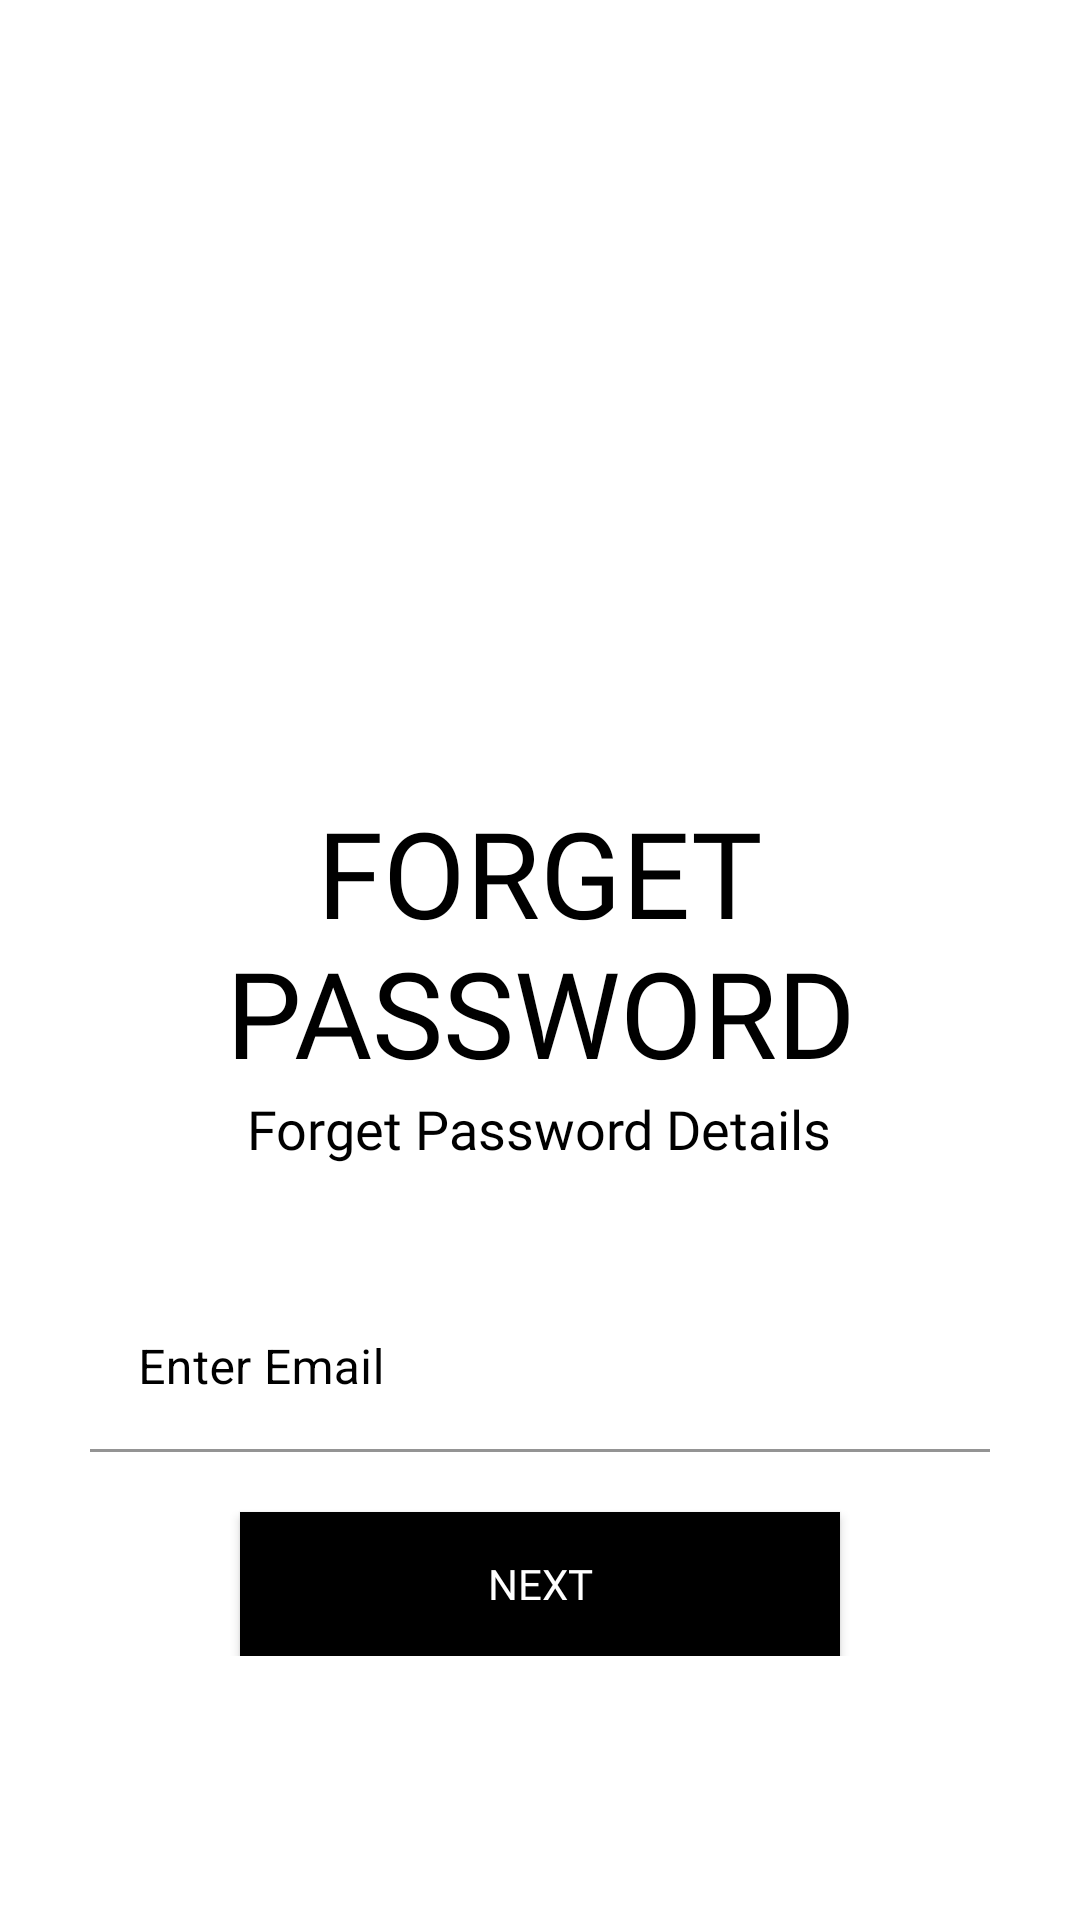

Reconstruct the res/layout file that produces this screen, plus the resources it refers to.
<!-- AndroidManifest.xml: application theme Theme.ArbitrageBot -->
<!-- res/layout/activity_forget_password.xml -->
<?xml version="1.0" encoding="utf-8"?>
<ScrollView xmlns:android="http://schemas.android.com/apk/res/android"
    xmlns:app="http://schemas.android.com/apk/res-auto"
    xmlns:tools="http://schemas.android.com/tools"
    android:layout_width="match_parent"
    android:layout_height="match_parent"
    tools:context=".Registeration.ForgetPassword"
    android:background="@color/white"
    android:padding="30dp">

    <LinearLayout
        android:layout_width="match_parent"
        android:layout_height="wrap_content"
        android:orientation="vertical">

        <ImageView
            android:layout_width="41dp"
            android:layout_height="22dp"
            android:src="@drawable/cancel"/>

        <ImageView
            android:layout_width="144dp"
            android:layout_height="152dp"
            android:src="@drawable/forgetpassicon"
            android:layout_gravity="center"
            android:layout_marginTop="50dp"/>

        <TextView
            android:layout_width="wrap_content"
            android:layout_height="wrap_content"
            android:text="Forget Password"
            android:textColor="@color/black"
            android:textSize="40sp"
            android:textAllCaps="true"
            android:fontFamily="@font/bungee"
            android:layout_marginTop="10dp"
            android:textAlignment="center"
            android:gravity="center"
            android:layout_gravity="center"/>

        <TextView
            android:layout_width="wrap_content"
            android:layout_height="wrap_content"
            android:text="Forget Password Details"
            android:textColor="@color/black"
            android:textSize="18sp"
            android:fontFamily="@font/belgrano"
            android:textAlignment="center"
            android:gravity="center"
            android:layout_gravity="center"/>

        <com.google.android.material.textfield.TextInputLayout
            android:layout_width="match_parent"
            android:layout_height="wrap_content"
            android:layout_marginTop="40dp"
            style="@style/Widget.MaterialComponents.TextInputLayout.FilledBox"
            app:boxBackgroundColor="@color/white"
            app:boxStrokeColor="@color/black"
            app:boxStrokeWidthFocused="2dp"
            android:hint="Enter Email"
            app:startIconTint="@color/black"
            app:endIconMode="clear_text"
            app:endIconTint="@color/black"
            android:textColorHint="@color/black">

            <com.google.android.material.textfield.TextInputEditText
                android:layout_width="match_parent"
                android:layout_height="wrap_content"
                android:textColor="@color/black"
                />





        </com.google.android.material.textfield.TextInputLayout>

<androidx.appcompat.widget.AppCompatButton
    android:layout_width="200dp"
    android:layout_height="wrap_content"
    android:text="Next"
    android:fontFamily="@font/bungee"
    android:background="@color/black"
    android:textColor="@color/white"
    android:layout_marginTop="20dp"
    android:layout_gravity="center"/>


    </LinearLayout>


</ScrollView>
<!-- resources referenced by this layout -->
<resources>
  <color name="black">#FF000000</color>
  <color name="white">#FFFFFFFF</color>
  <style name="Theme.ArbitrageBot" parent="Theme.MaterialComponents.DayNight.NoActionBar">
          
          <item name="colorPrimary">#99FFFFFF</item>
          <item name="colorPrimaryVariant">@color/purple_700</item>
          <item name="colorOnPrimary">@color/white</item>
          
          <item name="colorSecondary">@color/teal_200</item>
          <item name="colorSecondaryVariant">@color/teal_700</item>
          <item name="colorOnSecondary">@color/black</item>
          
          <item name="android:statusBarColor">?attr/colorPrimaryVariant</item>
          
      </style>
  <color name="purple_700">#FF3700B3</color>
  <color name="teal_200">#FF03DAC5</color>
  <color name="teal_700">#FF018786</color>
</resources>
